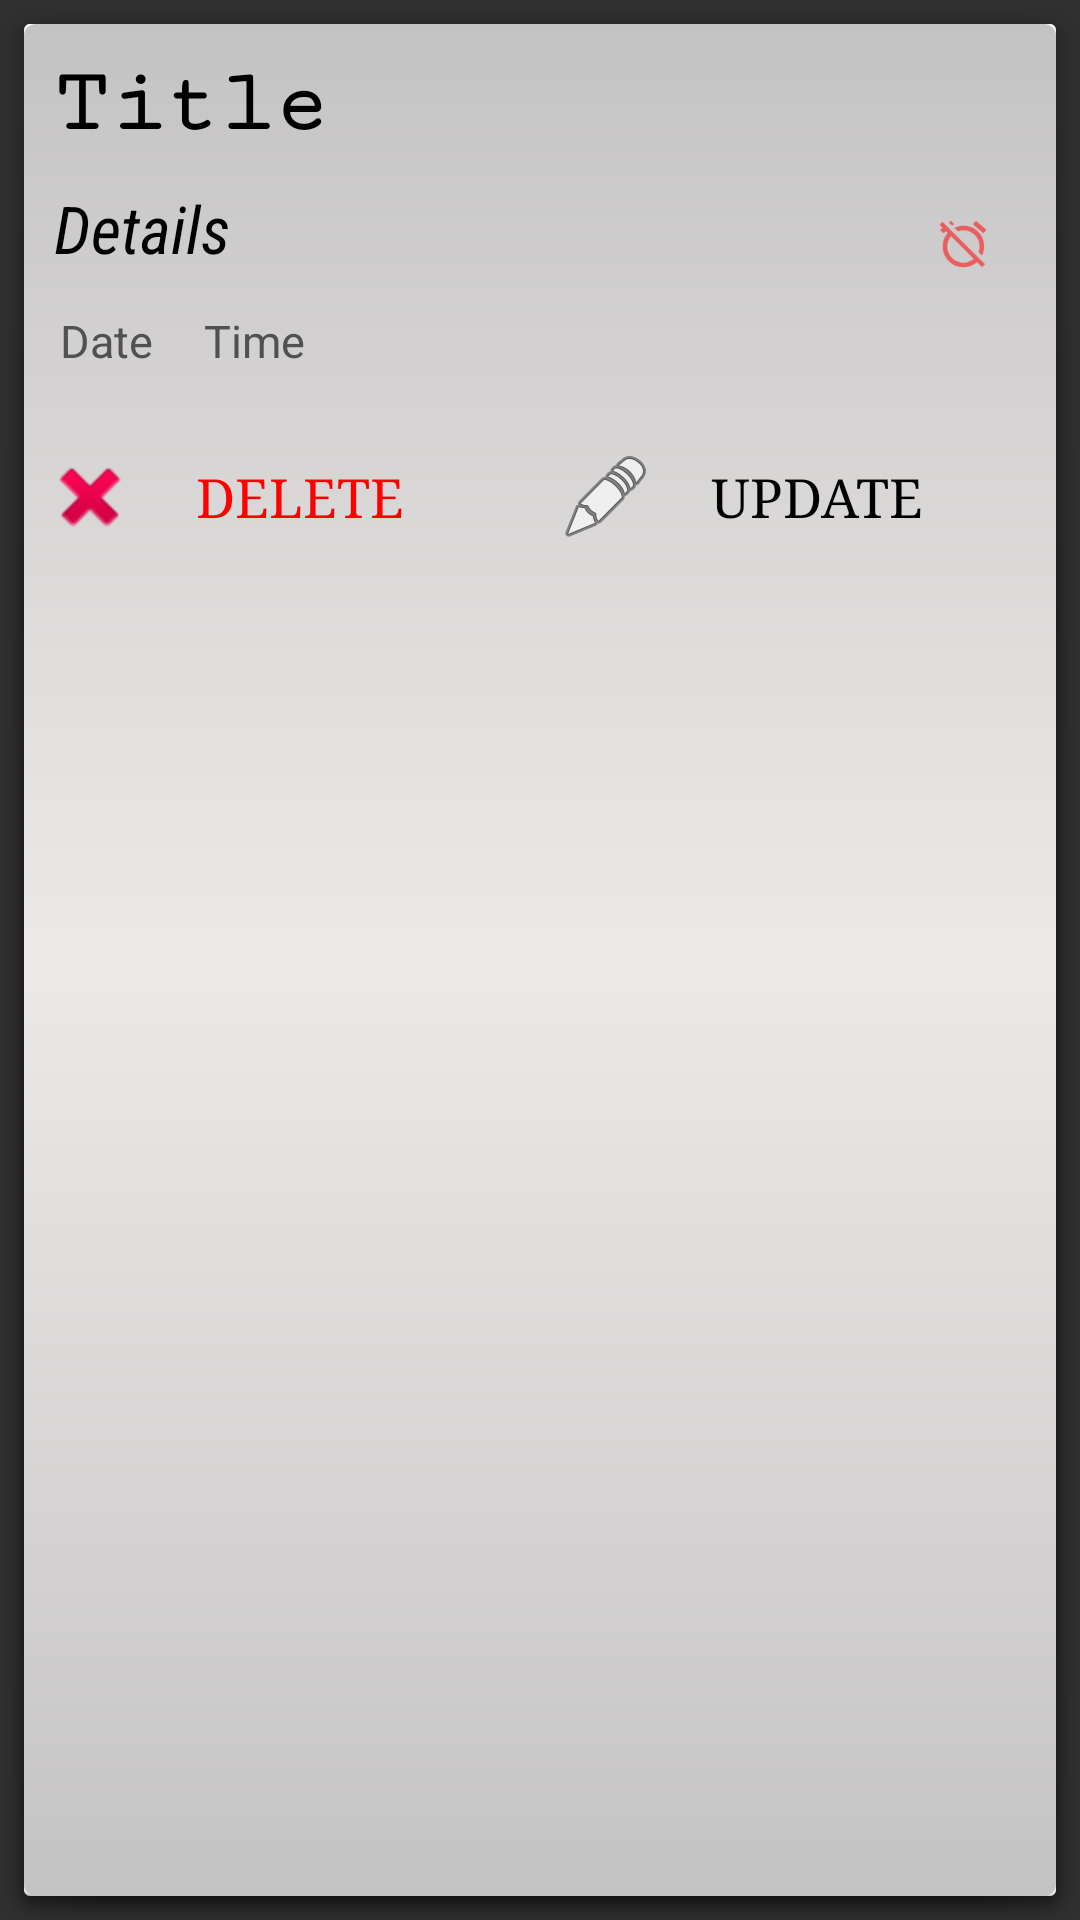

Reconstruct the res/layout file that produces this screen, plus the resources it refers to.
<!-- AndroidManifest.xml: application theme AppTheme -->
<!-- res/layout/single_list.xml -->
<?xml version="1.0" encoding="utf-8"?>
<LinearLayout xmlns:android="http://schemas.android.com/apk/res/android"
    xmlns:app="http://schemas.android.com/apk/res-auto"
    xmlns:tools="http://schemas.android.com/tools"
    android:id="@+id/SINGLEROW"
    android:layout_width="match_parent"
    android:layout_height="wrap_content"
    android:background="@drawable/shadow"
    android:clickable="true"
    android:orientation="vertical">

    <TextView
        android:id="@+id/TITLE"
        android:layout_width="wrap_content"
        android:layout_height="wrap_content"
        android:layout_margin="10dp"
        android:text="Title"
        android:textColor="@android:color/background_dark"
        android:textSize="30dp"
        android:textStyle="bold"
        android:fontFamily="serif-monospace"/>

    <RelativeLayout
        android:layout_width="match_parent"
        android:layout_height="wrap_content"
        android:orientation="horizontal">

        <TextView
            android:id="@+id/DETAILS"
            android:layout_width="280dp"
            android:layout_height="wrap_content"
            android:layout_marginLeft="10dp"
            android:layout_marginRight="5dp"
            android:layout_marginBottom="10dp"
            android:text="Details"
            android:textColor="@android:color/background_dark"
            android:textSize="22dp"
            android:textStyle="italic"
            android:fontFamily="sans-serif-condensed"
            android:layout_alignParentTop="true"
            android:layout_alignParentStart="true" />

        <ImageButton
            android:id="@+id/alarmButton"
            android:layout_width="40dp"
            android:layout_height="40dp"
            android:layout_alignParentEnd="true"
            android:layout_alignParentTop="true"
            android:layout_marginEnd="11dp"
            android:background="@drawable/round_button"
            android:onClick="alarmToggle"
            app:srcCompat="@mipmap/ic_alarm_off" />

    </RelativeLayout>

    <LinearLayout
        android:layout_width="wrap_content"
        android:layout_height="wrap_content"
        android:orientation="horizontal"
        android:layout_marginLeft="10dp"
        android:layout_marginBottom="10dp">

        <TextView
            android:id="@+id/DATE"
            android:layout_width="wrap_content"
            android:layout_height="wrap_content"
            android:layout_margin="2dp"
            android:text="Date"
            android:textColor="@color/colorDateTime"
            android:textSize="15dp" />

        <TextView
            android:id="@+id/TIME"
            android:layout_width="wrap_content"
            android:layout_height="wrap_content"
            android:layout_marginLeft="15dp"
            android:layout_marginTop="2dp"
            android:text="Time"
            android:textColor="@color/colorDateTime"
            android:textSize="15dp" />
    </LinearLayout>
    <LinearLayout
        android:layout_width="match_parent"
        android:layout_height="wrap_content">

        <Button
            android:id="@+id/deleteTodoButton"
            android:layout_width="wrap_content"
            android:layout_height="wrap_content"
            android:layout_weight="1"
            android:layout_alignParentEnd="true"
            android:layout_margin="6dp"
            android:background="@drawable/round_button"
            android:text="Delete"
            android:textColor="#ff0000"
            android:textSize="18dp"
            android:drawableLeft="@android:drawable/ic_delete"
            android:drawablePadding="-20dp"
            android:fontFamily="serif"
            android:onClick="deleteToDo" />

        <Button
            android:id="@+id/editToDoButton"
            android:layout_width="wrap_content"
            android:layout_weight="1"
            android:layout_height="wrap_content"
            android:layout_alignParentTop="true"
            android:layout_margin="6dp"
            android:background="@drawable/round_button"
            android:onClick="editToDo"
            android:text="Update"
            android:textColor="#000000"
            android:textSize="18dp"
            android:fontFamily="serif"
            android:drawableStart="@android:drawable/ic_menu_edit"
            android:drawablePadding="-20dp"/>
    </LinearLayout>


</LinearLayout>
<!-- resources referenced by this layout -->
<resources>
  <color name="colorDateTime">#515151</color>
  <!-- drawable shadow (drawable) -->
  <?xml version="1.0" encoding="utf-8"?>
  <layer-list xmlns:android="http://schemas.android.com/apk/res/android">
  
      
      <item
          android:bottom="0dp"
          android:drawable="@android:drawable/dialog_holo_light_frame"
          android:left="0dp"
          android:right="0dp"
          android:top="0dp"
          >
  
      </item>
  
      
      <item
          android:bottom="0dp"
          android:left="0dp"
          android:right="0dp"
          android:top="0dp">
  
          <shape android:shape="rectangle">
              <solid android:color="@color/colorList" />
              <corners android:bottomRightRadius="4dp"
                  android:bottomLeftRadius="4dp"
                  android:topRightRadius="4dp"
                  android:topLeftRadius="4dp"/>
              <gradient
                  android:startColor="#c4c3c3"
                  android:centerColor="#ede9e9"
                  android:endColor="#c4c3c3"
                  android:angle="90" />
  
  
          </shape>
  
  
      </item>
  
  
  </layer-list>
  <!-- mipmap ic_alarm_off: png bitmap (mipmap-hdpi, 890 bytes) -->
  <style name="AppTheme" parent="Theme.AppCompat">
          
          <item name="colorPrimary">@color/colorPrimary</item>
          <item name="colorPrimaryDark">@color/colorPrimaryDark</item>
          <item name="colorAccent">@color/colorAccent</item>
  
  
          <item name="android:colorControlHighlight">@color/colorControlHighlight</item>
          <item name="android:colorControlActivated">@color/colorControlActivated</item>
  
      </style>
  <color name="colorList">#E0E0E0</color>
  <color name="colorPrimary">#000000</color>
  <color name="colorPrimaryDark">#000000</color>
  <color name="colorAccent">#d50000</color>
  <color name="colorControlHighlight">#ff685f</color>
  <color name="colorControlActivated">#5bcbff</color>
</resources>
